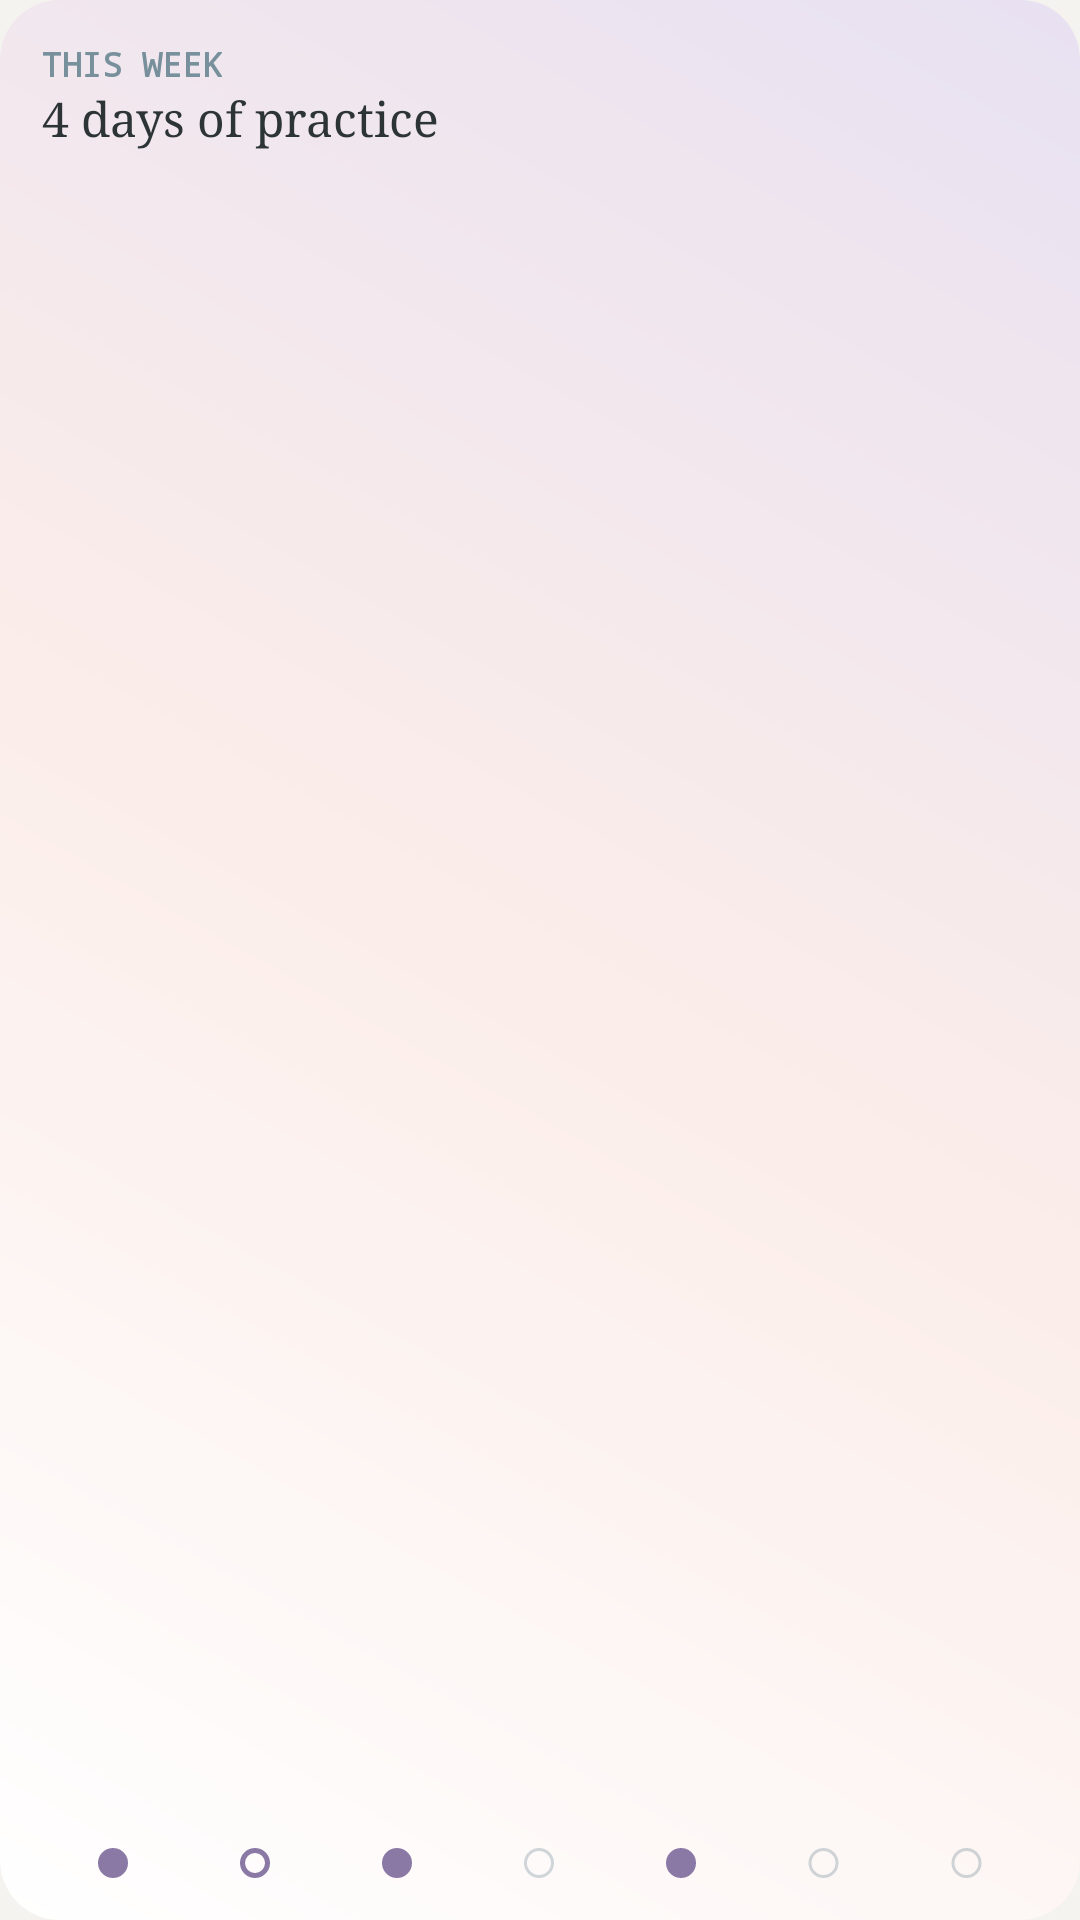

Layout XML and referenced resources for this Android screen:
<!-- AndroidManifest.xml: application theme Theme.PranaVeda -->
<!-- res/layout/widget_preview_week.xml -->
<?xml version="1.0" encoding="utf-8"?>
<LinearLayout xmlns:android="http://schemas.android.com/apk/res/android"
    android:layout_width="match_parent"
    android:layout_height="match_parent"
    android:background="@drawable/widget_background"
    android:orientation="vertical"
    android:padding="14dp">
    <TextView android:layout_width="wrap_content" android:layout_height="wrap_content"
        android:text="THIS WEEK" android:textColor="#78909C" android:textSize="11sp"
        android:textStyle="bold" android:fontFamily="monospace" />
    <TextView android:layout_width="wrap_content" android:layout_height="wrap_content"
        android:text="4 days of practice" android:textColor="#2D3436" android:textSize="16sp" android:fontFamily="serif" />
    <View android:layout_width="0dp" android:layout_height="0dp" android:layout_weight="1" />
    <LinearLayout android:layout_width="match_parent" android:layout_height="wrap_content" android:orientation="horizontal">
        <ImageView android:layout_width="0dp" android:layout_weight="1" android:layout_height="10dp" android:src="@drawable/widget_dot_ritual" android:contentDescription="@null" />
        <ImageView android:layout_width="0dp" android:layout_weight="1" android:layout_height="10dp" android:src="@drawable/widget_dot_breathwork" android:contentDescription="@null" />
        <ImageView android:layout_width="0dp" android:layout_weight="1" android:layout_height="10dp" android:src="@drawable/widget_dot_ritual" android:contentDescription="@null" />
        <ImageView android:layout_width="0dp" android:layout_weight="1" android:layout_height="10dp" android:src="@drawable/widget_dot_empty" android:contentDescription="@null" />
        <ImageView android:layout_width="0dp" android:layout_weight="1" android:layout_height="10dp" android:src="@drawable/widget_dot_ritual" android:contentDescription="@null" />
        <ImageView android:layout_width="0dp" android:layout_weight="1" android:layout_height="10dp" android:src="@drawable/widget_dot_empty" android:contentDescription="@null" />
        <ImageView android:layout_width="0dp" android:layout_weight="1" android:layout_height="10dp" android:src="@drawable/widget_dot_empty" android:contentDescription="@null" />
    </LinearLayout>
</LinearLayout>
<!-- resources referenced by this layout -->
<resources>
  <!-- drawable widget_background (drawable) -->
  <?xml version="1.0" encoding="utf-8"?>
  <shape xmlns:android="http://schemas.android.com/apk/res/android" android:shape="rectangle">
      <gradient android:angle="45" android:startColor="#FFFFFFFF" android:centerColor="#FFFBEDE9" android:endColor="#FFE8E1F2" />
      <corners android:radius="20dp" />
  </shape>
  <!-- drawable widget_dot_breathwork (drawable) -->
  <?xml version="1.0" encoding="utf-8"?>
  <shape xmlns:android="http://schemas.android.com/apk/res/android" android:shape="oval">
      <stroke android:width="1.5dp" android:color="#FF8A79A5" />
      <size android:width="10dp" android:height="10dp" />
  </shape>
  <!-- drawable widget_dot_empty (drawable) -->
  <?xml version="1.0" encoding="utf-8"?>
  <shape xmlns:android="http://schemas.android.com/apk/res/android" android:shape="oval">
      <stroke android:width="1dp" android:color="#5978909C" />
      <size android:width="10dp" android:height="10dp" />
  </shape>
  <!-- drawable widget_dot_ritual (drawable) -->
  <?xml version="1.0" encoding="utf-8"?>
  <shape xmlns:android="http://schemas.android.com/apk/res/android" android:shape="oval">
      <solid android:color="#FF8A79A5" />
      <size android:width="10dp" android:height="10dp" />
  </shape>
  <style name="Theme.PranaVeda" parent="android:Theme.Material.Light.NoActionBar">
          <item name="android:windowBackground">@color/warm_white</item>
          <item name="android:forceDarkAllowed">false</item>
      </style>
  <color name="warm_white">#FFF5F3EF</color>
</resources>
